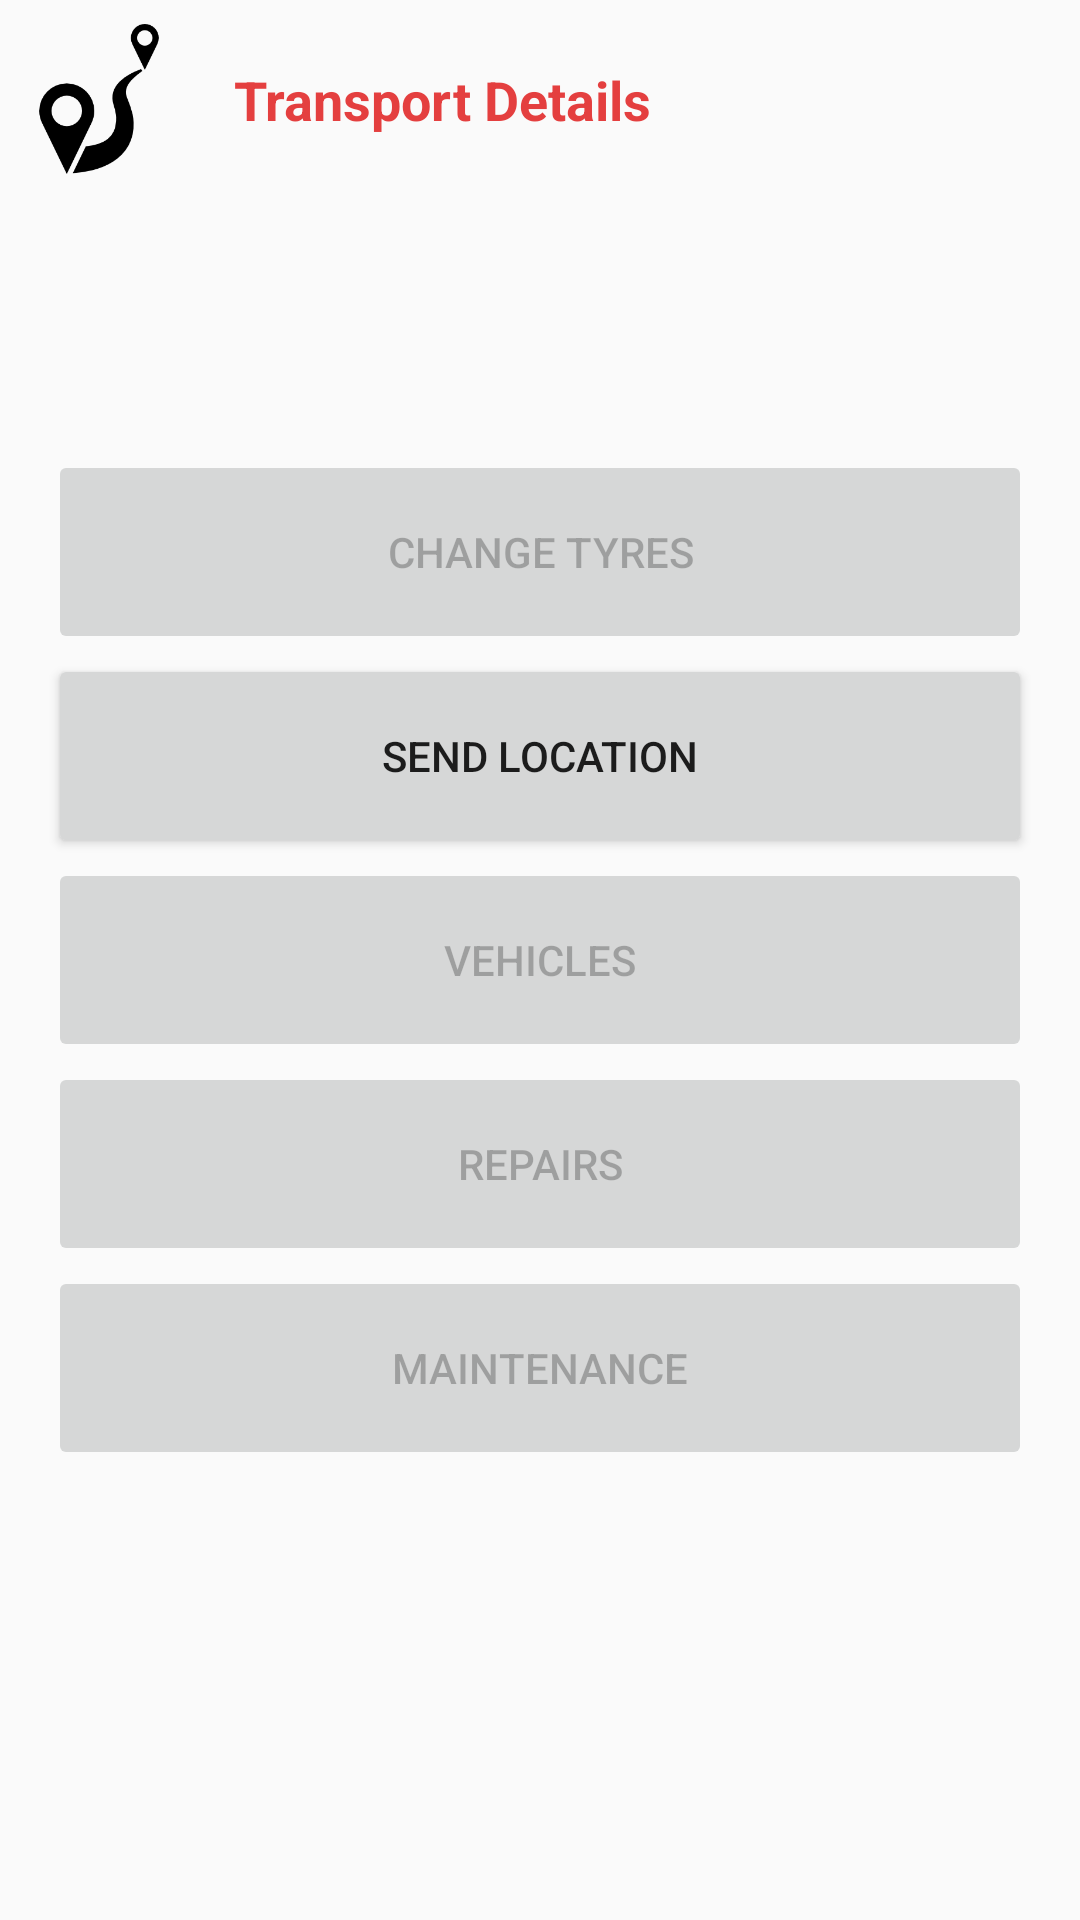

Reconstruct the res/layout file that produces this screen, plus the resources it refers to.
<!-- AndroidManifest.xml: application theme AppTheme -->
<!-- res/layout/activity_home.xml -->
<?xml version="1.0" encoding="utf-8"?>
<android.support.constraint.ConstraintLayout xmlns:android="http://schemas.android.com/apk/res/android"
    xmlns:app="http://schemas.android.com/apk/res-auto"
    xmlns:tools="http://schemas.android.com/tools"
    android:layout_width="match_parent"
    android:layout_height="match_parent"
    tools:context="com.anand.brose.gpslogger.TransportDetailsActivity">


    <ImageView
        android:id="@+id/imageView"
        android:layout_width="50dp"
        android:layout_height="50dp"
        android:layout_marginLeft="8dp"
        android:layout_marginTop="8dp"
        app:layout_constraintLeft_toLeftOf="parent"
        app:layout_constraintTop_toTopOf="parent"
        app:srcCompat="@drawable/distance"
        android:layout_marginStart="8dp" />

    <TextView
        android:id="@+id/textView3"
        android:layout_width="wrap_content"
        android:layout_height="wrap_content"
        android:layout_marginBottom="8dp"
        android:layout_marginLeft="20dp"
        android:layout_marginTop="8dp"
        android:text="@string/transportTitle"
        android:textAllCaps="false"
        android:textColor="@color/colorPrimary"
        android:textSize="18sp"
        android:textStyle="bold"
        app:layout_constraintBottom_toBottomOf="@+id/imageView"
        app:layout_constraintLeft_toRightOf="@+id/imageView"
        app:layout_constraintTop_toTopOf="@+id/imageView"
        android:layout_marginStart="20dp" />

    <LinearLayout
        android:layout_width="0dp"
        android:layout_height="0dp"
        android:layout_marginBottom="150dp"
        android:layout_marginLeft="8dp"
        android:layout_marginRight="8dp"
        android:layout_marginTop="150dp"
        android:orientation="vertical"
        app:layout_constraintBottom_toBottomOf="parent"
        app:layout_constraintLeft_toLeftOf="parent"
        app:layout_constraintRight_toRightOf="parent"
        app:layout_constraintTop_toTopOf="parent">

        <Button
            android:id="@+id/button"
            android:layout_width="match_parent"
            android:layout_height="wrap_content"
            android:layout_marginEnd="8dp"
            android:layout_marginLeft="8dp"
            android:layout_marginRight="8dp"
            android:layout_marginStart="8dp"
            android:layout_weight="1"
            android:enabled="false"
            android:text="@string/changeTyres"
            app:layout_constraintLeft_toLeftOf="parent"
            app:layout_constraintRight_toRightOf="parent"
            tools:layout_editor_absoluteY="257dp" />

        <Button
            android:id="@+id/sendLocation"
            android:layout_width="match_parent"
            android:layout_height="wrap_content"
            android:layout_marginEnd="8dp"
            android:layout_marginLeft="8dp"
            android:layout_marginRight="8dp"
            android:layout_marginStart="8dp"
            android:layout_weight="1"
            android:text="@string/sendLocation"
            app:layout_constraintLeft_toLeftOf="parent"
            app:layout_constraintRight_toRightOf="parent"
            tools:layout_editor_absoluteY="205dp" />

        <Button
            android:id="@+id/button3"
            android:layout_width="match_parent"
            android:layout_height="wrap_content"
            android:layout_marginEnd="8dp"
            android:layout_marginLeft="8dp"
            android:layout_marginRight="8dp"
            android:layout_marginStart="8dp"
            android:layout_weight="1"
            android:enabled="false"
            android:text="@string/vehicles"
            app:layout_constraintLeft_toLeftOf="parent"
            app:layout_constraintRight_toRightOf="parent"
            tools:layout_editor_absoluteY="305dp" />

        <Button
            android:id="@+id/button4"
            android:layout_width="match_parent"
            android:layout_height="wrap_content"
            android:layout_marginEnd="8dp"
            android:layout_marginLeft="8dp"
            android:layout_marginRight="8dp"
            android:layout_marginStart="8dp"
            android:layout_weight="1"
            android:enabled="false"
            android:text="@string/repairs"
            app:layout_constraintLeft_toLeftOf="parent"
            app:layout_constraintRight_toRightOf="parent"
            tools:layout_editor_absoluteY="357dp" />

        <Button
            android:id="@+id/button5"
            android:layout_width="match_parent"
            android:layout_height="wrap_content"
            android:layout_marginEnd="8dp"
            android:layout_marginLeft="8dp"
            android:layout_marginRight="8dp"
            android:layout_marginStart="8dp"
            android:layout_weight="1"
            android:enabled="false"
            android:text="@string/maintenance"
            app:layout_constraintLeft_toLeftOf="parent"
            app:layout_constraintRight_toRightOf="parent"
            tools:layout_editor_absoluteY="153dp" />
    </LinearLayout>

</android.support.constraint.ConstraintLayout>
<!-- resources referenced by this layout -->
<resources>
  <color name="colorPrimary">#E43F3F</color>
  <!-- drawable distance: png bitmap (drawable, 5130 bytes) -->
  <string name="changeTyres">Change Tyres</string>
  <string name="maintenance">Maintenance</string>
  <string name="repairs">Repairs</string>
  <string name="sendLocation">Send Location</string>
  <string name="transportTitle">Transport Details</string>
  <string name="vehicles">Vehicles</string>
  <style name="AppTheme" parent="Theme.AppCompat.Light.DarkActionBar">
          
          <item name="colorPrimary">@color/colorPrimary</item>
          <item name="colorPrimaryDark">@color/colorPrimaryDark</item>
          <item name="colorAccent">@color/colorAccent</item>
      </style>
  <color name="colorPrimaryDark">#E12929</color>
  <color name="colorAccent">#FFFFFF</color>
</resources>
